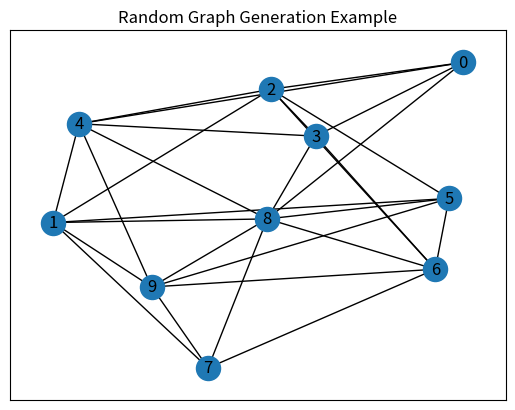

This chart was generated by the following Python code:
# %matplotlib inline
import matplotlib.pyplot as plt
import networkx as nx
from itertools import combinations
from random import random


def ER(n, p):
    V = set([v for v in range(n)])
    E = set()
    for combination in combinations(V, 2):
        a = random()
        if a < p:
            E.add(combination)

    g = nx.Graph()
    g.add_nodes_from(V)
    g.add_edges_from(E)

    return g


n = 10
p = 0.4
G = ER(n, p)
pos = nx.spring_layout(G)
nx.draw_networkx(G, pos)
plt.title("Random Graph Generation Example")
plt.show()
